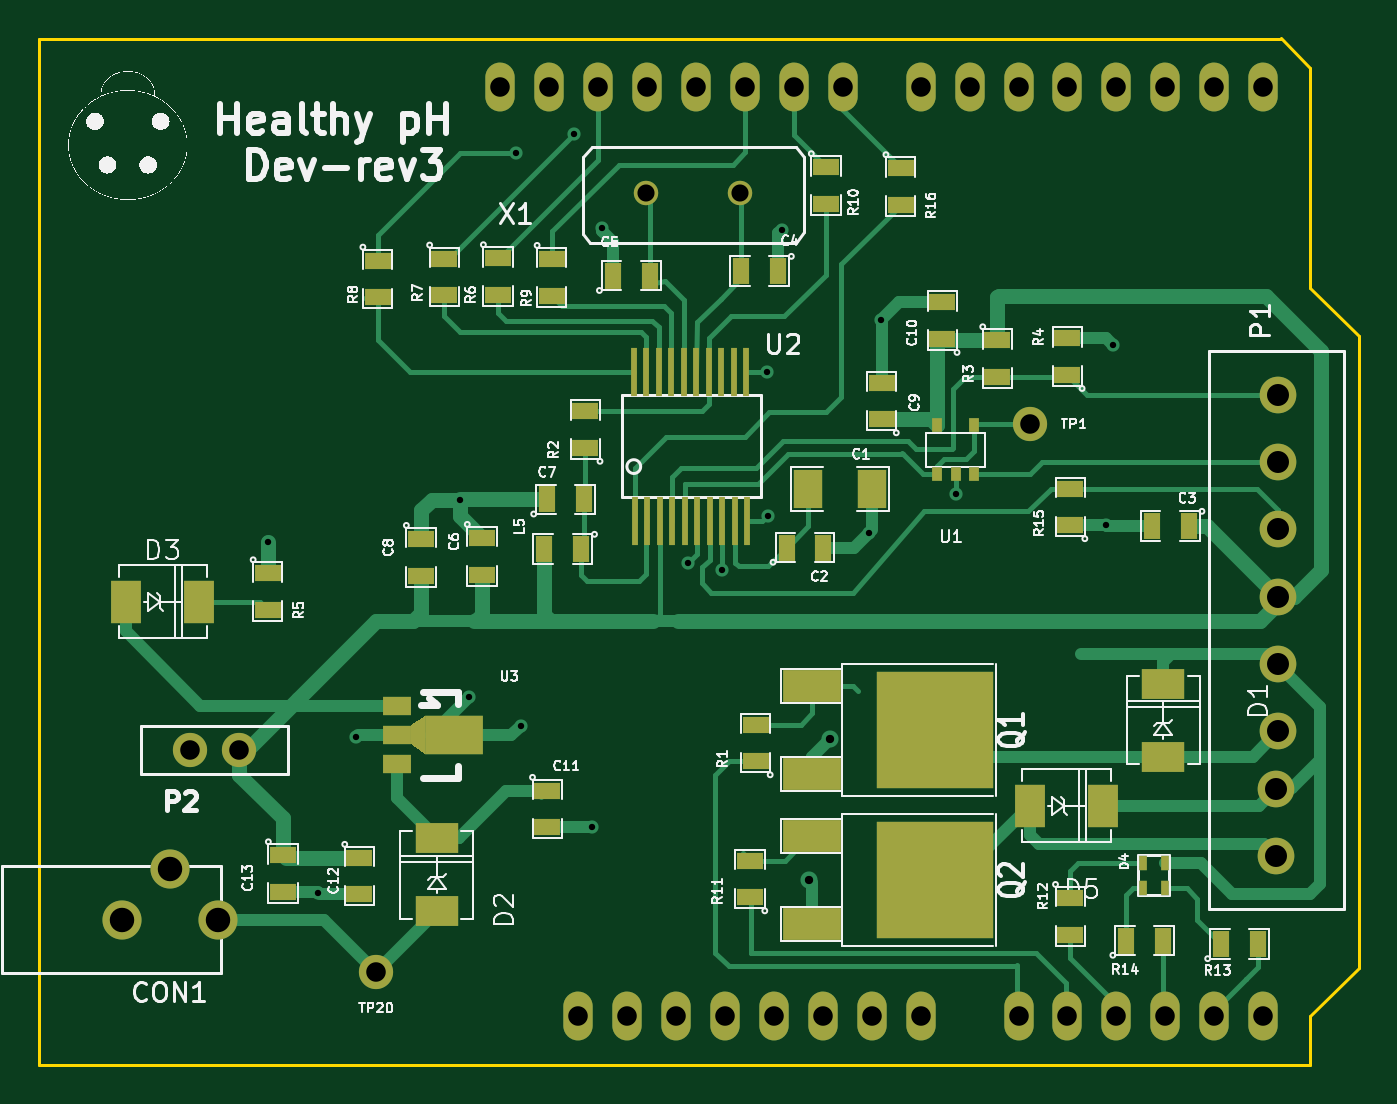
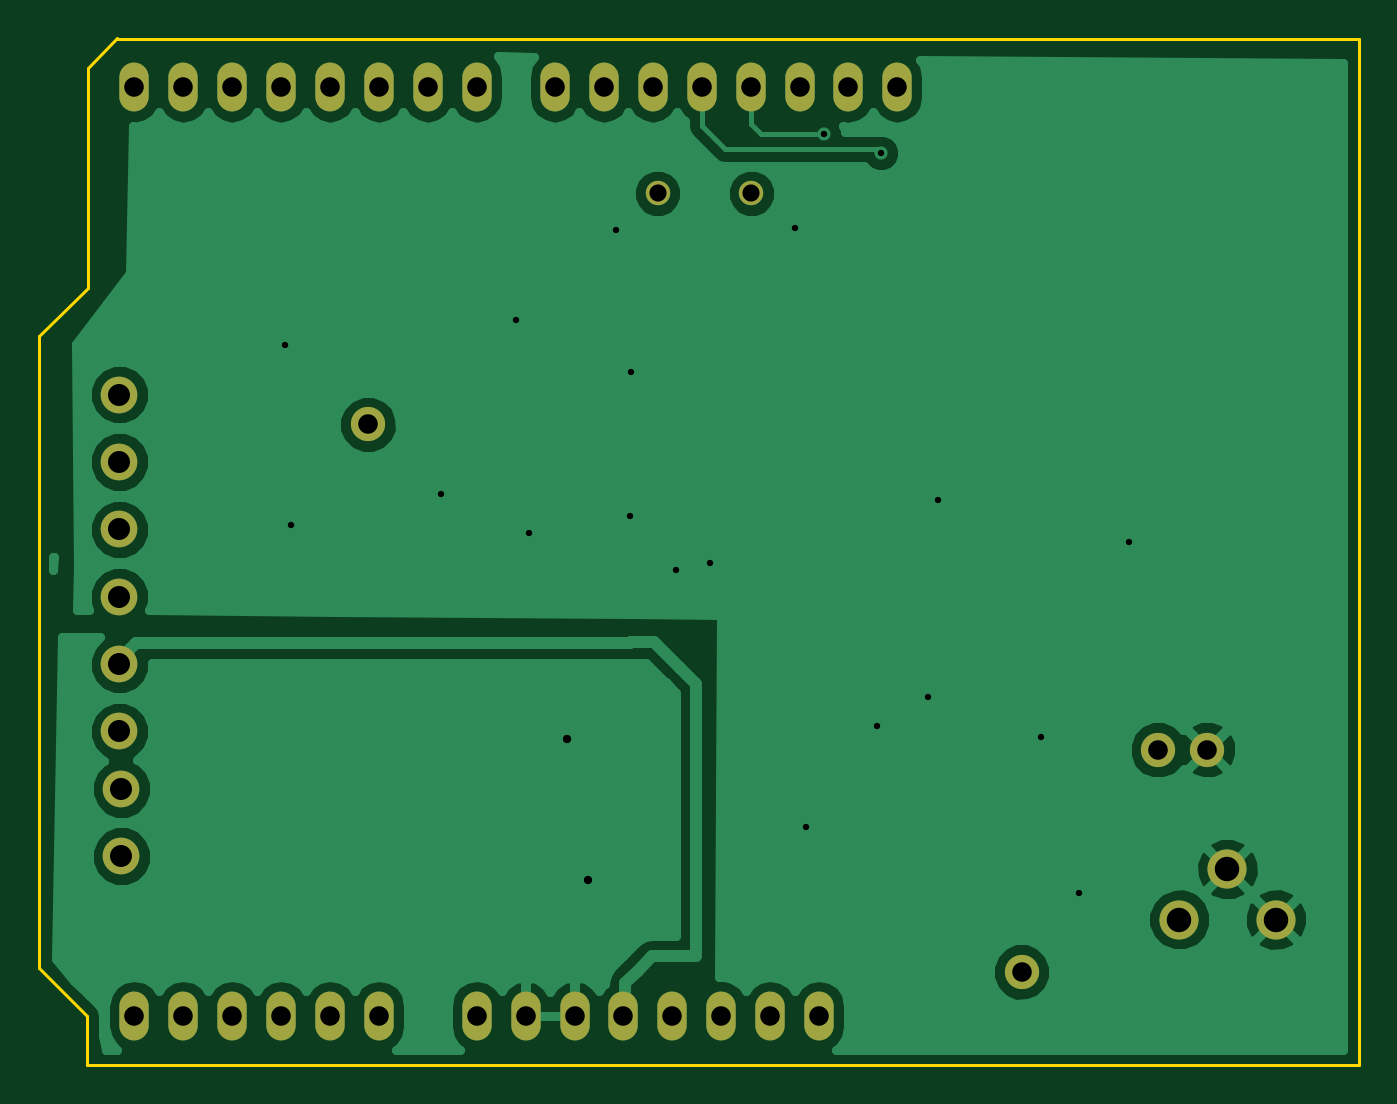
Circuit board: 8 layer files. Board 68.6 x 53.4 mm.
- bottom_copper: HealthyPH-B_Cu.gbl (27617 bytes)
- bottom_mask: HealthyPH-B_Mask.gbs (1293 bytes)
- bottom_silk: HealthyPH-B_SilkS.gbo (1301 bytes)
- outline: HealthyPH-Edge_Cuts.gbr (667 bytes)
- top_copper: HealthyPH-F_Cu.gtl (17564 bytes)
- top_mask: HealthyPH-F_Mask.gts (4021 bytes)
- top_silk: HealthyPH-F_SilkS.gto (110976 bytes)
- drill: HealthyPH.drl (1372 bytes)

=== bottom_copper: HealthyPH-B_Cu.gbl (27617 bytes, source omitted) ===
=== bottom_mask: HealthyPH-B_Mask.gbs ===
G04 (created by PCBNEW (2013-07-07 BZR 4022)-stable) date 10/23/2014 11:52:32 AM*
%MOIN*%
G04 Gerber Fmt 3.4, Leading zero omitted, Abs format*
%FSLAX34Y34*%
G01*
G70*
G90*
G04 APERTURE LIST*
%ADD10C,0.00590551*%
%ADD11C,0.05*%
%ADD12C,0.07*%
%ADD13C,0.08*%
%ADD14C,0.075*%
%ADD15O,0.06X0.1*%
G04 APERTURE END LIST*
G54D10*
G54D11*
X71873Y-28705D03*
X73794Y-28705D03*
G54D12*
X79716Y-33432D03*
X62548Y-40083D03*
X63555Y-40087D03*
G54D13*
X63121Y-43557D03*
X61151Y-43557D03*
X62141Y-42527D03*
G54D14*
X84798Y-32822D03*
X84798Y-34200D03*
X84798Y-35578D03*
X84798Y-36956D03*
X84798Y-38334D03*
X84798Y-39712D03*
X84759Y-40885D03*
X84759Y-42263D03*
G54D12*
X66350Y-44630D03*
G54D15*
X75890Y-26534D03*
X74890Y-26534D03*
X73890Y-26534D03*
X72890Y-26534D03*
X71890Y-26534D03*
X70890Y-26534D03*
X69890Y-26534D03*
X68890Y-26534D03*
X73490Y-45534D03*
X72490Y-45534D03*
X71490Y-45534D03*
X70490Y-45534D03*
X74490Y-45534D03*
X75490Y-45534D03*
X76490Y-45534D03*
X77490Y-45534D03*
X79490Y-45534D03*
X80490Y-45534D03*
X81490Y-45534D03*
X82490Y-45534D03*
X83490Y-45534D03*
X84490Y-45534D03*
X84490Y-26534D03*
X83490Y-26534D03*
X82490Y-26534D03*
X81490Y-26534D03*
X80490Y-26534D03*
X79490Y-26534D03*
X78490Y-26534D03*
X77490Y-26534D03*
M02*

=== bottom_silk: HealthyPH-B_SilkS.gbo ===
G04 (created by PCBNEW (2013-07-07 BZR 4022)-stable) date 10/23/2014 11:52:32 AM*
%MOIN*%
G04 Gerber Fmt 3.4, Leading zero omitted, Abs format*
%FSLAX34Y34*%
G01*
G70*
G90*
G04 APERTURE LIST*
%ADD10C,0.00590551*%
%ADD11C,0.05*%
%ADD12C,0.07*%
%ADD13C,0.08*%
%ADD14C,0.075*%
%ADD15O,0.06X0.1*%
G04 APERTURE END LIST*
G54D10*
%LPC*%
G54D11*
X71873Y-28705D03*
X73794Y-28705D03*
G54D12*
X79716Y-33432D03*
X62548Y-40083D03*
X63555Y-40087D03*
G54D13*
X63121Y-43557D03*
X61151Y-43557D03*
X62141Y-42527D03*
G54D14*
X84798Y-32822D03*
X84798Y-34200D03*
X84798Y-35578D03*
X84798Y-36956D03*
X84798Y-38334D03*
X84798Y-39712D03*
X84759Y-40885D03*
X84759Y-42263D03*
G54D12*
X66350Y-44630D03*
G54D15*
X75890Y-26534D03*
X74890Y-26534D03*
X73890Y-26534D03*
X72890Y-26534D03*
X71890Y-26534D03*
X70890Y-26534D03*
X69890Y-26534D03*
X68890Y-26534D03*
X73490Y-45534D03*
X72490Y-45534D03*
X71490Y-45534D03*
X70490Y-45534D03*
X74490Y-45534D03*
X75490Y-45534D03*
X76490Y-45534D03*
X77490Y-45534D03*
X79490Y-45534D03*
X80490Y-45534D03*
X81490Y-45534D03*
X82490Y-45534D03*
X83490Y-45534D03*
X84490Y-45534D03*
X84490Y-26534D03*
X83490Y-26534D03*
X82490Y-26534D03*
X81490Y-26534D03*
X80490Y-26534D03*
X79490Y-26534D03*
X78490Y-26534D03*
X77490Y-26534D03*
M02*

=== outline: HealthyPH-Edge_Cuts.gbr ===
G04 (created by PCBNEW (2013-07-07 BZR 4022)-stable) date 10/23/2014 11:52:32 AM*
%MOIN*%
G04 Gerber Fmt 3.4, Leading zero omitted, Abs format*
%FSLAX34Y34*%
G01*
G70*
G90*
G04 APERTURE LIST*
%ADD10C,0.00590551*%
%ADD11C,0.006*%
G04 APERTURE END LIST*
G54D10*
G54D11*
X84852Y-25542D02*
X84852Y-25551D01*
X59452Y-25542D02*
X84852Y-25542D01*
X59452Y-46542D02*
X59452Y-25542D01*
X85453Y-46542D02*
X59452Y-46542D01*
X85453Y-45540D02*
X85453Y-46542D01*
X86449Y-44544D02*
X85453Y-45540D01*
X86449Y-31634D02*
X86449Y-44544D01*
X85449Y-30634D02*
X86449Y-31634D01*
X85449Y-26136D02*
X85449Y-30634D01*
X84849Y-25536D02*
X85449Y-26136D01*
M02*

=== top_copper: HealthyPH-F_Cu.gtl (17564 bytes, source omitted) ===
=== top_mask: HealthyPH-F_Mask.gts ===
G04 (created by PCBNEW (2013-07-07 BZR 4022)-stable) date 10/23/2014 11:52:32 AM*
%MOIN*%
G04 Gerber Fmt 3.4, Leading zero omitted, Abs format*
%FSLAX34Y34*%
G01*
G70*
G90*
G04 APERTURE LIST*
%ADD10C,0.00590551*%
%ADD11R,0.055X0.035*%
%ADD12R,0.035X0.055*%
%ADD13R,0.0866X0.063*%
%ADD14R,0.06X0.08*%
%ADD15R,0.011811X0.0984252*%
%ADD16R,0.12X0.065*%
%ADD17R,0.24X0.24*%
%ADD18R,0.02X0.03*%
%ADD19C,0.05*%
%ADD20R,0.063X0.0866*%
%ADD21C,0.07*%
%ADD22C,0.08*%
%ADD23C,0.075*%
%ADD24R,0.0591X0.0394*%
%ADD25R,0.1181X0.0787*%
%ADD26R,0.0177165X0.0295276*%
%ADD27O,0.06X0.1*%
G04 APERTURE END LIST*
G54D10*
G54D11*
X64137Y-36476D03*
X64137Y-37226D03*
X69850Y-40925D03*
X69850Y-41675D03*
X64448Y-42243D03*
X64448Y-42993D03*
X66010Y-42295D03*
X66010Y-43045D03*
X80489Y-32423D03*
X80489Y-31673D03*
X79057Y-31711D03*
X79057Y-32461D03*
X70630Y-33912D03*
X70630Y-33162D03*
G54D12*
X74744Y-35951D03*
X75494Y-35951D03*
G54D11*
X68516Y-35752D03*
X68516Y-36502D03*
X74110Y-40323D03*
X74110Y-39573D03*
X67270Y-35773D03*
X67270Y-36523D03*
G54D12*
X69849Y-34965D03*
X70599Y-34965D03*
X70543Y-35980D03*
X69793Y-35980D03*
X71193Y-30394D03*
X71943Y-30394D03*
X74568Y-30296D03*
X73818Y-30296D03*
G54D13*
X67590Y-43388D03*
X67590Y-41892D03*
G54D14*
X75184Y-34763D03*
X76484Y-34763D03*
G54D11*
X68845Y-30033D03*
X68845Y-30783D03*
X66381Y-30082D03*
X66381Y-30832D03*
X69944Y-30047D03*
X69944Y-30797D03*
X75551Y-28171D03*
X75551Y-28921D03*
G54D15*
X71640Y-35417D03*
X71896Y-35417D03*
X72152Y-35417D03*
X72408Y-35417D03*
X72664Y-35417D03*
X72920Y-35417D03*
X73176Y-35417D03*
X73431Y-35417D03*
X73687Y-35417D03*
X73943Y-35417D03*
X73924Y-32365D03*
X73668Y-32365D03*
X73412Y-32365D03*
X73156Y-32365D03*
X72900Y-32365D03*
X72644Y-32365D03*
X72388Y-32365D03*
X72132Y-32365D03*
X71876Y-32365D03*
X71620Y-32365D03*
G54D16*
X75275Y-38785D03*
G54D17*
X77775Y-39685D03*
G54D16*
X75275Y-40585D03*
G54D11*
X67746Y-30040D03*
X67746Y-30790D03*
G54D13*
X82450Y-40228D03*
X82450Y-38732D03*
G54D11*
X74000Y-43105D03*
X74000Y-42355D03*
G54D16*
X75275Y-41855D03*
G54D17*
X77775Y-42755D03*
G54D16*
X75275Y-43655D03*
G54D18*
X77825Y-34450D03*
X78575Y-34450D03*
X77825Y-33450D03*
X78200Y-34450D03*
X78575Y-33450D03*
G54D19*
X71873Y-28705D03*
X73794Y-28705D03*
G54D20*
X61237Y-37057D03*
X62733Y-37057D03*
G54D21*
X79716Y-33432D03*
G54D12*
X81693Y-43988D03*
X82443Y-43988D03*
X83632Y-44058D03*
X84382Y-44058D03*
G54D11*
X80545Y-43115D03*
X80545Y-43865D03*
G54D20*
X79722Y-41230D03*
X81218Y-41230D03*
G54D11*
X77077Y-28192D03*
X77077Y-28942D03*
G54D21*
X62548Y-40083D03*
X63555Y-40087D03*
G54D22*
X63121Y-43557D03*
X61151Y-43557D03*
X62141Y-42527D03*
G54D23*
X84798Y-32822D03*
X84798Y-34200D03*
X84798Y-35578D03*
X84798Y-36956D03*
X84798Y-38334D03*
X84798Y-39712D03*
X84759Y-40885D03*
X84759Y-42263D03*
G54D11*
X80545Y-35495D03*
X80545Y-34745D03*
G54D21*
X66350Y-44630D03*
G54D24*
X66779Y-39190D03*
X66779Y-39781D03*
X66779Y-40372D03*
G54D25*
X67941Y-39781D03*
G54D10*
G36*
X67360Y-40175D02*
X67065Y-39978D01*
X67065Y-39584D01*
X67360Y-39387D01*
X67360Y-40175D01*
X67360Y-40175D01*
G37*
G54D26*
X82032Y-42915D03*
X82032Y-42394D03*
X82485Y-42915D03*
X82485Y-42394D03*
G54D11*
X76689Y-33329D03*
X76689Y-32579D03*
X77931Y-31686D03*
X77931Y-30936D03*
G54D12*
X82965Y-35510D03*
X82215Y-35510D03*
G54D27*
X75890Y-26534D03*
X74890Y-26534D03*
X73890Y-26534D03*
X72890Y-26534D03*
X71890Y-26534D03*
X70890Y-26534D03*
X69890Y-26534D03*
X68890Y-26534D03*
X73490Y-45534D03*
X72490Y-45534D03*
X71490Y-45534D03*
X70490Y-45534D03*
X74490Y-45534D03*
X75490Y-45534D03*
X76490Y-45534D03*
X77490Y-45534D03*
X79490Y-45534D03*
X80490Y-45534D03*
X81490Y-45534D03*
X82490Y-45534D03*
X83490Y-45534D03*
X84490Y-45534D03*
X84490Y-26534D03*
X83490Y-26534D03*
X82490Y-26534D03*
X81490Y-26534D03*
X80490Y-26534D03*
X79490Y-26534D03*
X78490Y-26534D03*
X77490Y-26534D03*
M02*

=== top_silk: HealthyPH-F_SilkS.gto (110976 bytes, source omitted) ===
=== drill: HealthyPH.drl ===
M48
;DRILL file {Pcbnew (2013-07-07 BZR 4022)-stable} date 10/23/2014 11:52:37 AM
;FORMAT={-:-/ absolute / inch / decimal}
FMAT,2
INCH,TZ
T1C0.013
T2C0.017
T3C0.035
T4C0.040
T5C0.045
T6C0.050
%
G90
G05
M72
T1
X6.415Y-3.583
X6.517Y-4.301
X6.595Y-3.982
X6.806Y-3.497
X6.826Y-3.9
X6.922Y-2.788
X6.931Y-3.959
X7.039Y-2.749
X7.076Y-4.167
X7.0974Y-2.9411
X7.2729Y-3.627
X7.3418Y-3.6419
X7.4339Y-3.2369
X7.4358Y-3.5312
X7.4648Y-2.9448
X7.6426Y-3.5651
X7.6685Y-3.1297
X7.8219Y-3.4857
X8.1284Y-3.5497
X8.1417Y-3.1806
T2
X7.521Y-4.275
X7.5636Y-3.9866
T3
X7.1873Y-2.8705
X7.3794Y-2.8705
T4
X6.2548Y-4.0084
X6.3556Y-4.0088
X6.635Y-4.463
X6.889Y-2.6534
X6.989Y-2.6534
X7.049Y-4.5534
X7.089Y-2.6534
X7.149Y-4.5534
X7.189Y-2.6534
X7.249Y-4.5534
X7.289Y-2.6534
X7.349Y-4.5534
X7.389Y-2.6534
X7.449Y-4.5534
X7.489Y-2.6534
X7.549Y-4.5534
X7.589Y-2.6534
X7.649Y-4.5534
X7.749Y-2.6534
X7.749Y-4.5534
X7.849Y-2.6534
X7.949Y-2.6534
X7.949Y-4.5534
X7.9716Y-3.3432
X8.049Y-2.6534
X8.049Y-4.5534
X8.149Y-2.6534
X8.149Y-4.5534
X8.249Y-2.6534
X8.249Y-4.5534
X8.349Y-2.6534
X8.349Y-4.5534
X8.449Y-2.6534
X8.449Y-4.5534
T5
X8.4759Y-4.0886
X8.4759Y-4.2264
X8.4798Y-3.2823
X8.4798Y-3.4201
X8.4798Y-3.5579
X8.4798Y-3.6957
X8.4798Y-3.8335
X8.4798Y-3.9712
T6
X6.1151Y-4.3557
X6.2141Y-4.2527
X6.3121Y-4.3557
T0
M30

